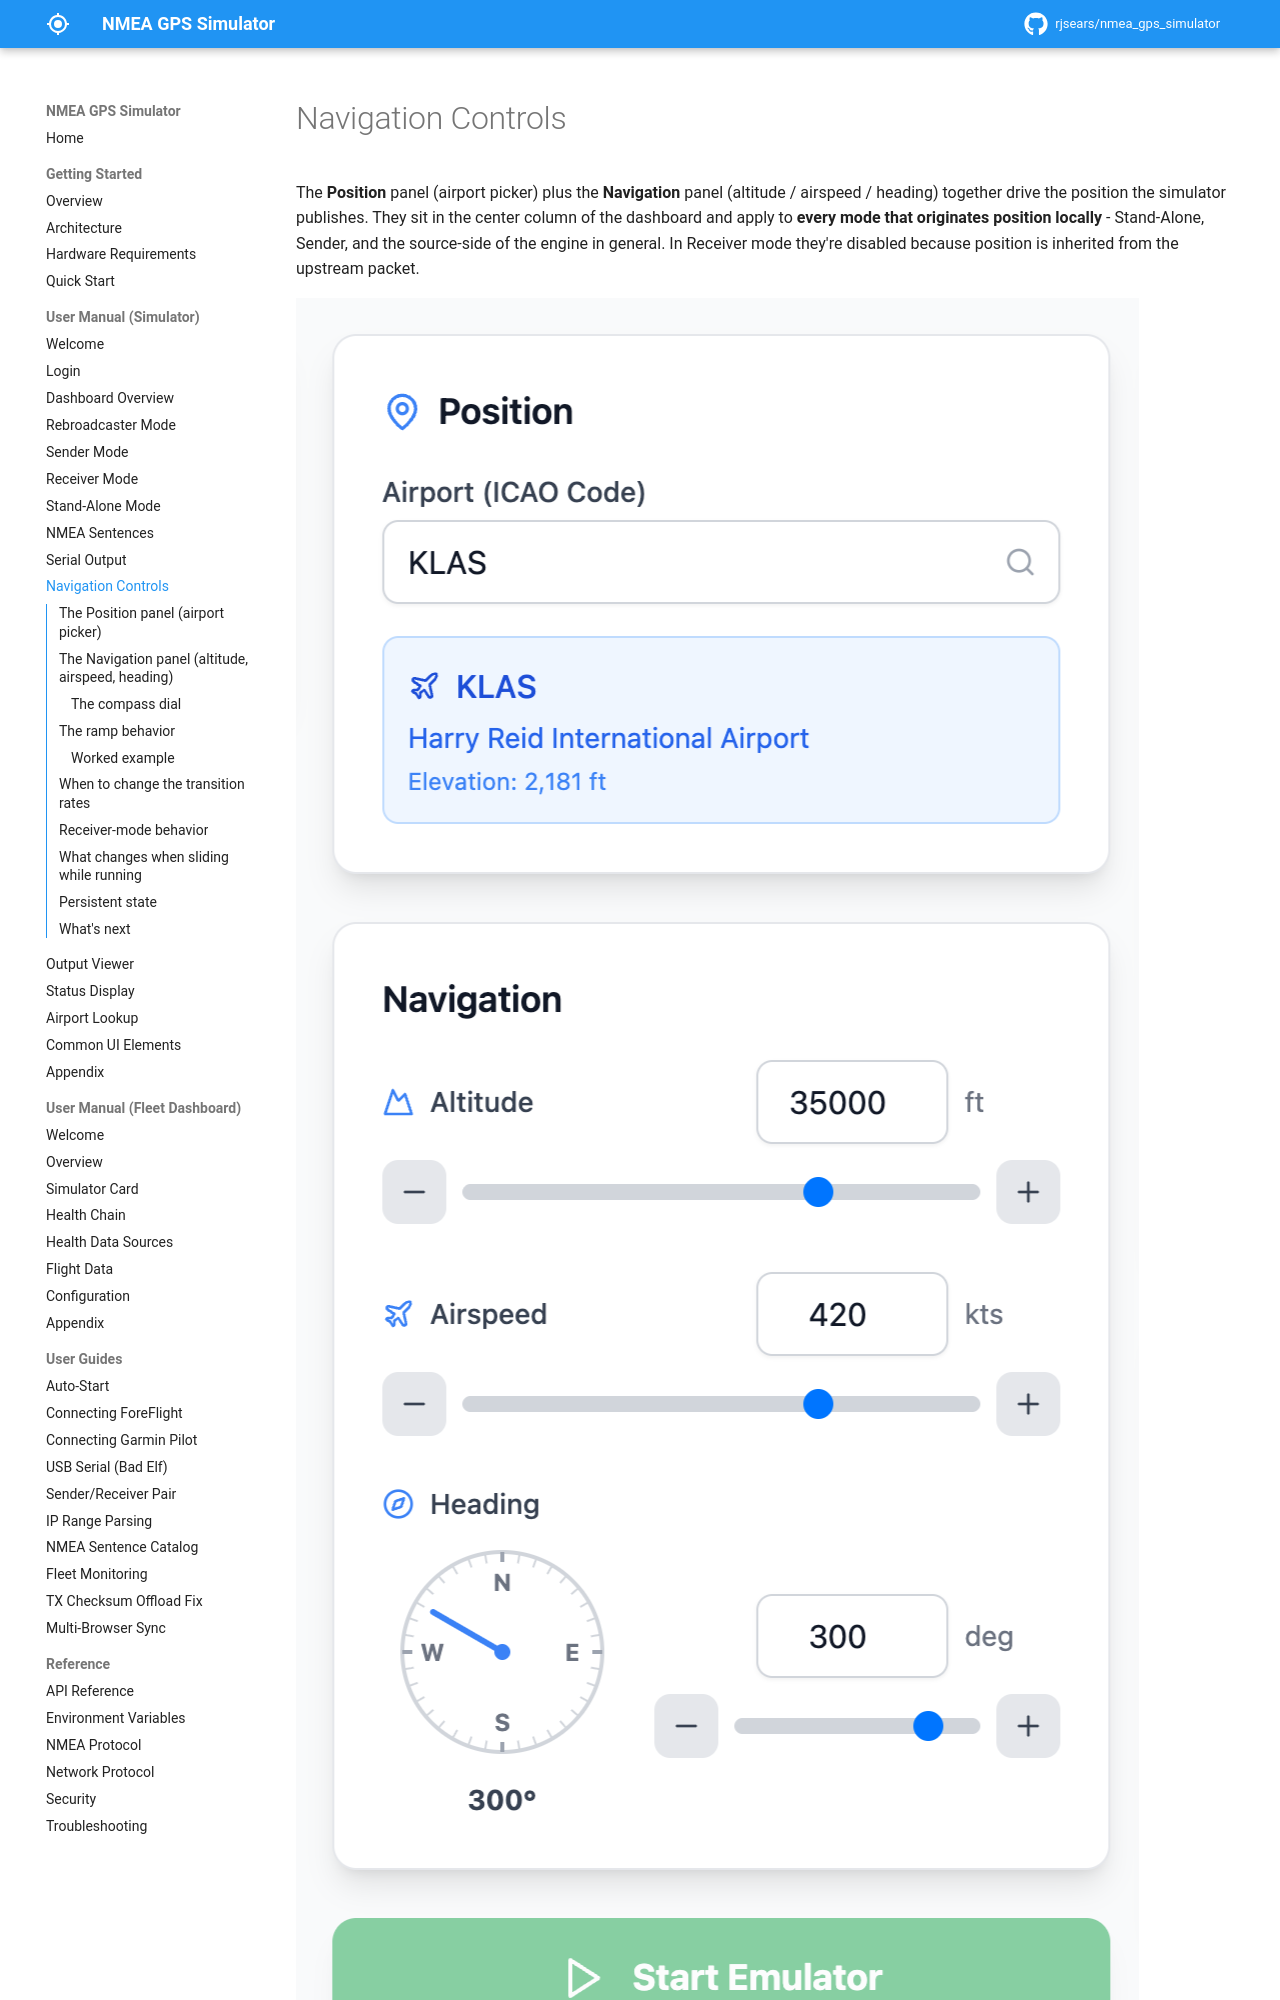

repository: rjsears/nmea_gps_simulator · page: manual/navigation-controls/index.html · generator: mkdocs

# Navigation Controls

The **Position** panel (airport picker) plus the **Navigation** panel (altitude / airspeed / heading) together drive the position the simulator publishes. They sit in the center column of the dashboard and apply to **every mode that originates position locally** - Stand-Alone, Sender, and the source-side of the engine in general. In Receiver mode they're disabled because position is inherited from the upstream packet.

![The Position and Navigation panels, including the compass dial.](../images/screenshots/navigation-01-overview.png)

*The Position and Navigation panels, including the compass dial.*

## The Position panel (airport picker)

| Control | Default | What it does |
|---------|---------|--------------|
| **Airport ICAO** text input | empty (placeholder `KCRQ`) | Filters the airport database as you type. Search debounces at 200 ms and asks `/api/airports/search`. |
| **Dropdown of results** | hidden until typing | Up to 10 matches. Each row shows the ICAO + airport name. |
| **Selected airport card** | hidden until selected | Blue panel showing the picked ICAO, full name, and elevation. |

Picking an airport from the dropdown updates four values in one call:

| Field | Source |
|-------|--------|
| `lat` | From the airport record (decimal degrees, N positive) |
| `lon` | From the airport record (decimal degrees, E positive) |
| `altitude_ft` | Set to the **airport elevation** - so altitude starts at field elevation, not 0 |
| `airport_icao` | Set to the ICAO code (used later for display + server-side state) |

Once an airport is selected the Start button's "Select an airport" validation clears.

See [Airport Lookup](airport-lookup.md) for the underlying database and the search algorithm.
